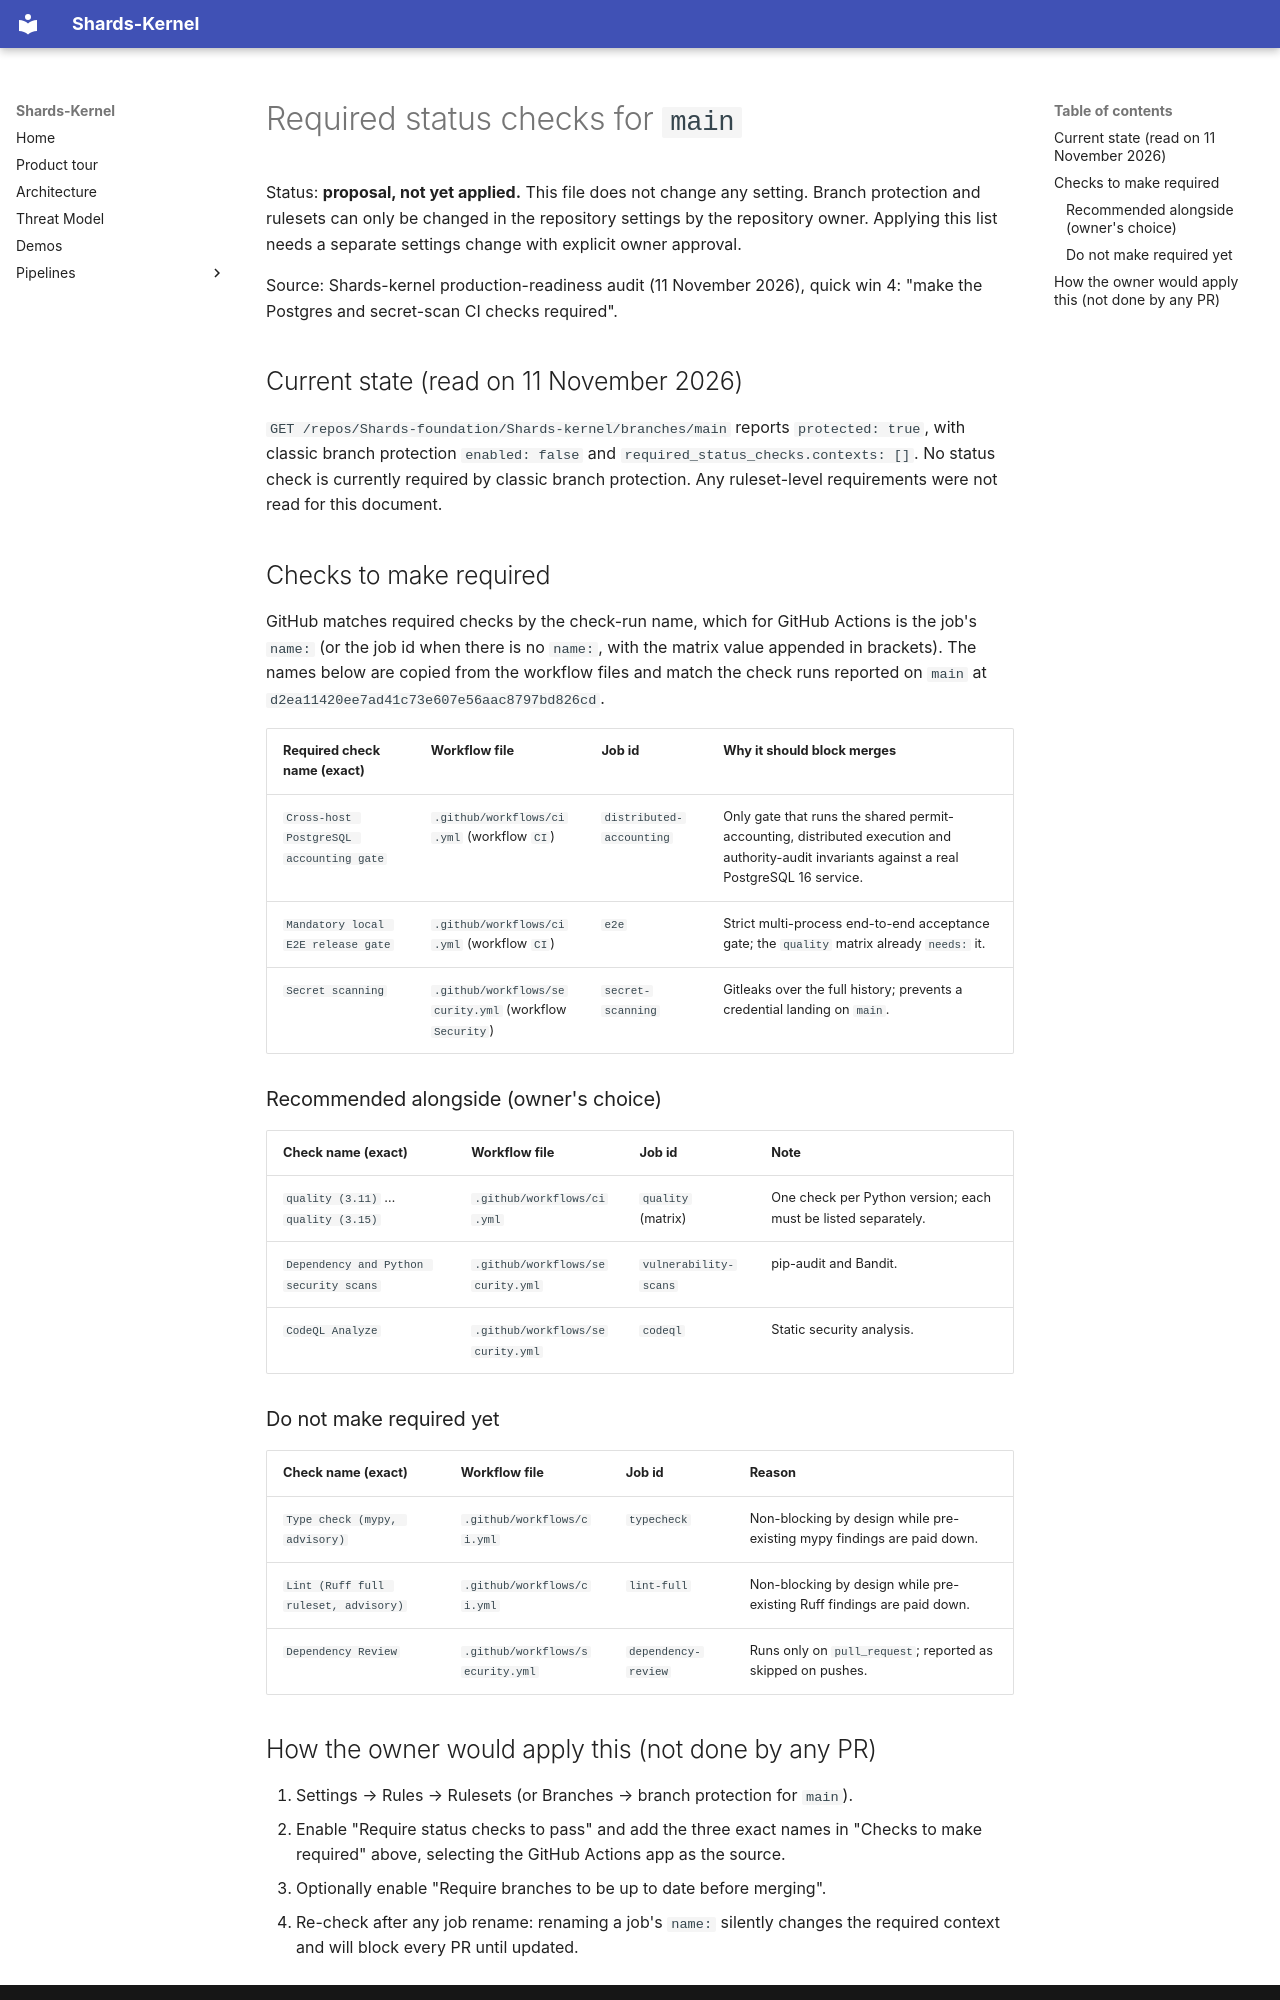

repository: Shards-foundation/Shards-kernel · page: ci/REQUIRED_CHECKS/index.html · generator: mkdocs

# Required status checks for `main`

Status: **proposal, not yet applied.** This file does not change any setting.
Branch protection and rulesets can only be changed in the repository settings
by the repository owner. Applying this list needs a separate settings change
with explicit owner approval.

Source: Shards-kernel production-readiness audit (11 November 2026), quick
win 4: "make the Postgres and secret-scan CI checks required".

## Current state (read on 11 November 2026)

`GET /repos/Shards-foundation/Shards-kernel/branches/main` reports
`protected: true`, with classic branch protection `enabled: false` and
`required_status_checks.contexts: []`. No status check is currently required
by classic branch protection. Any ruleset-level requirements were not read
for this document.

## Checks to make required

GitHub matches required checks by the check-run name, which for GitHub
Actions is the job's `name:` (or the job id when there is no `name:`, with the
matrix value appended in brackets). The names below are copied from the
workflow files and match the check runs reported on `main` at
`d2ea11420ee7ad41c73e607e56aac8797bd826cd`.

| Required check name (exact) | Workflow file | Job id | Why it should block merges |
|---|---|---|---|
| `Cross-host PostgreSQL accounting gate` | `.github/workflows/ci.yml` (workflow `CI`) | `distributed-accounting` | Only gate that runs the shared permit-accounting, distributed execution and authority-audit invariants against a real PostgreSQL 16 service. |
| `Mandatory local E2E release gate` | `.github/workflows/ci.yml` (workflow `CI`) | `e2e` | Strict multi-process end-to-end acceptance gate; the `quality` matrix already `needs:` it. |
| `Secret scanning` | `.github/workflows/security.yml` (workflow `Security`) | `secret-scanning` | Gitleaks over the full history; prevents a credential landing on `main`. |

### Recommended alongside (owner's choice)

| Check name (exact) | Workflow file | Job id | Note |
|---|---|---|---|
| `quality (3.11)` … `quality (3.15)` | `.github/workflows/ci.yml` | `quality` (matrix) | One check per Python version; each must be listed separately. |
| `Dependency and Python security scans` | `.github/workflows/security.yml` | `vulnerability-scans` | pip-audit and Bandit. |
| `CodeQL Analyze` | `.github/workflows/security.yml` | `codeql` | Static security analysis. |

### Do not make required yet

| Check name (exact) | Workflow file | Job id | Reason |
|---|---|---|---|
| `Type check (mypy, advisory)` | `.github/workflows/ci.yml` | `typecheck` | Non-blocking by design while pre-existing mypy findings are paid down. |
| `Lint (Ruff full ruleset, advisory)` | `.github/workflows/ci.yml` | `lint-full` | Non-blocking by design while pre-existing Ruff findings are paid down. |
| `Dependency Review` | `.github/workflows/security.yml` | `dependency-review` | Runs only on `pull_request`; reported as skipped on pushes. |
